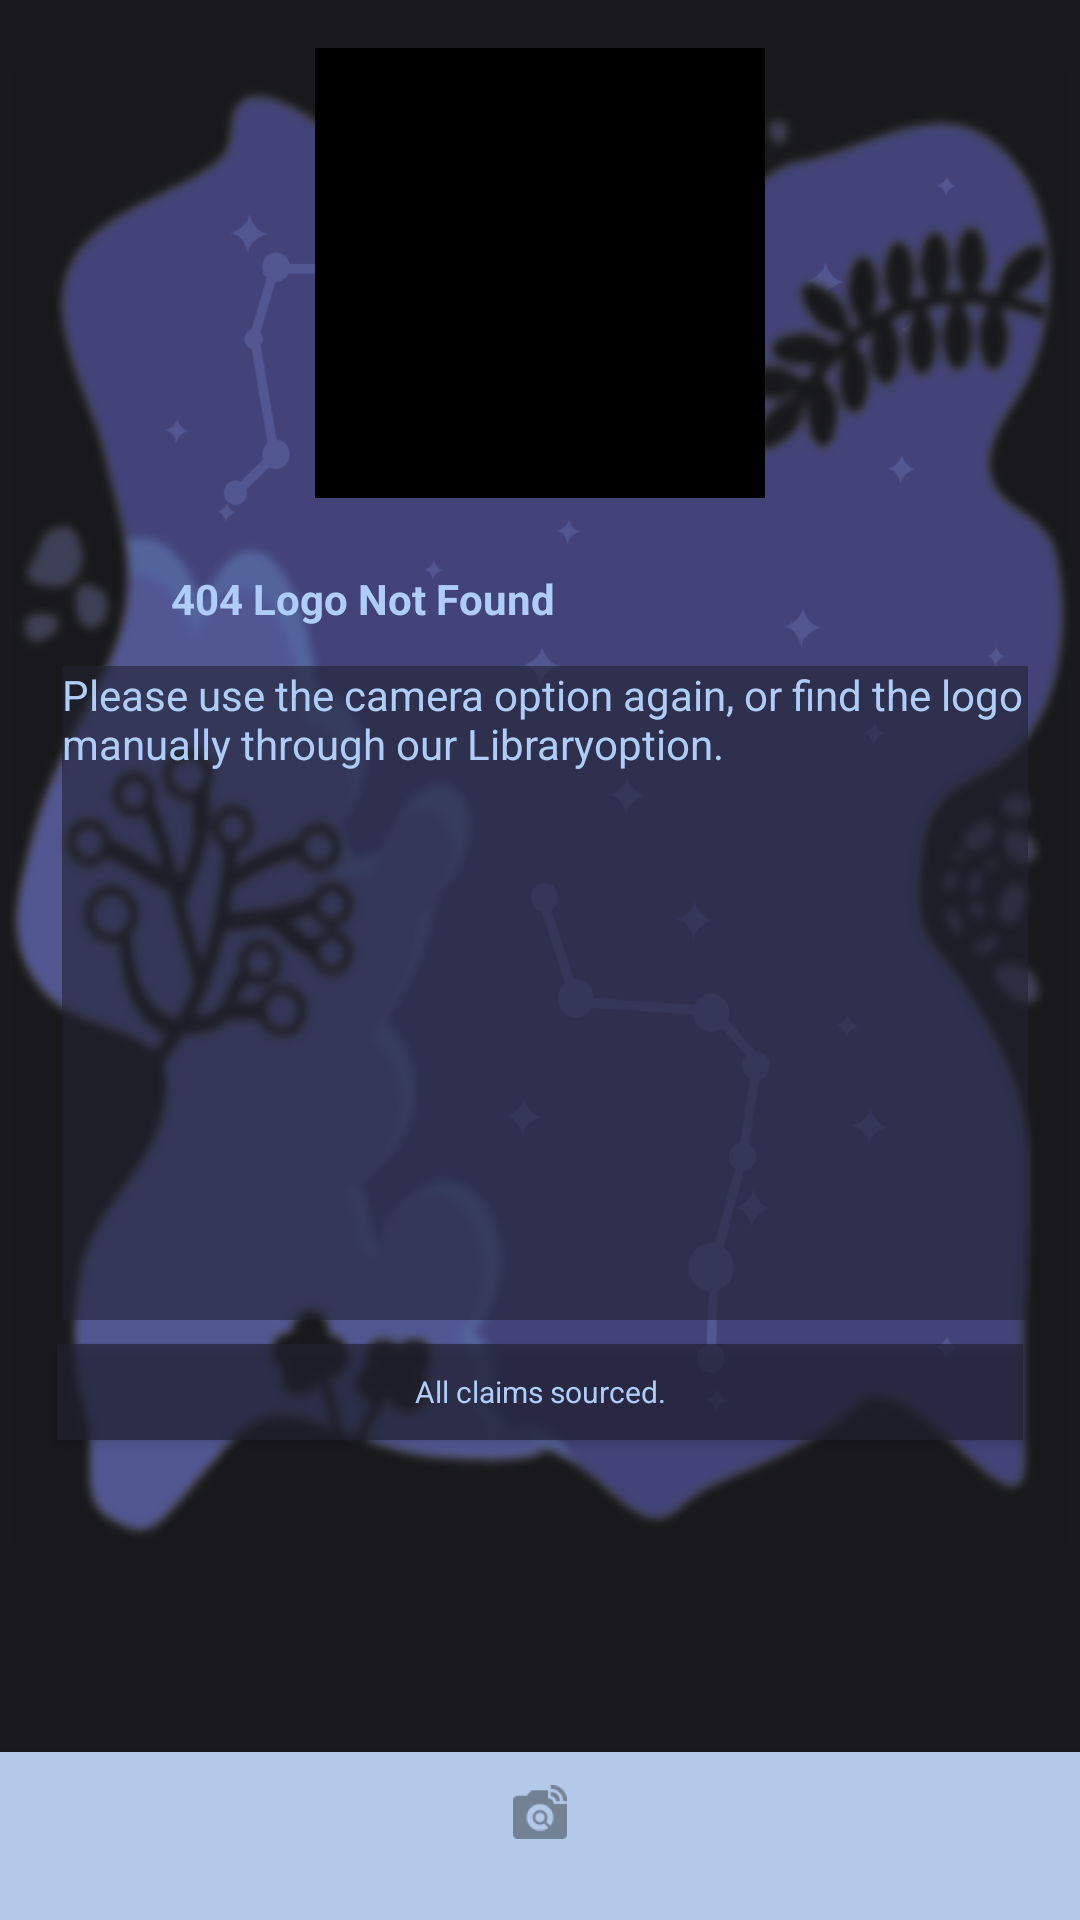

Android layout source for this screen:
<!-- AndroidManifest.xml: application theme AppTheme -->
<!-- res/layout/main.xml -->
<?xml version="1.0" encoding="utf-8"?>
<android.support.constraint.ConstraintLayout xmlns:android="http://schemas.android.com/apk/res/android"
    xmlns:app="http://schemas.android.com/apk/res-auto"
    xmlns:tools="http://schemas.android.com/tools"
    android:id="@+id/main"
    android:layout_width="match_parent"
    android:layout_height="match_parent"
    android:background="@drawable/floorbackground"
    tools:context="com.querychain.mainapp.ViewNote">

    <ImageView
        android:id="@+id/imageViewLogo"
        android:contentDescription="@string/desc"
        android:layout_width="150dp"
        android:layout_height="150dp"
        android:padding="1dp"
        android:layout_marginStart="16dp"
        app:layout_constraintLeft_toLeftOf="parent"
        android:layout_marginLeft="16dp"
        android:layout_marginEnd="16dp"
        app:layout_constraintRight_toRightOf="parent"
        android:layout_marginRight="16dp"
        android:layout_marginTop="16dp"
        app:layout_constraintTop_toTopOf="parent"
        android:background="#000000" />


    <TextView
        android:layout_width="266dp"
        android:layout_height="24dp"
        android:id="@+id/textViewName"
        android:fontFamily="sans-serif"
        android:textColor="@color/white_text"
        android:textStyle="bold"
        android:text="@string/notfound"
        android:layout_marginTop="24dp"
        app:layout_constraintTop_toBottomOf="@+id/imageViewLogo"
        android:layout_marginStart="16dp"
        app:layout_constraintLeft_toLeftOf="parent"
        android:layout_marginLeft="16dp"
        android:layout_marginEnd="16dp"
        app:layout_constraintRight_toRightOf="parent"
        android:layout_marginRight="16dp"
        app:layout_constraintHorizontal_bias="0.66" />

    <TextView
        android:layout_width="0dp"
        android:layout_height="0dp"
        android:id="@+id/imageName"
        app:layout_constraintHorizontal_bias="0.66" />

    <TextView
        android:id="@+id/textViewDescription"
        android:layout_width="322dp"
        android:layout_height="218dp"
        android:layout_marginLeft="8dp"
        android:layout_marginTop="8dp"
        android:background="#99222233"
        android:maxWidth="100dip"
        android:scrollbars="vertical"
        android:text='@string/sorry'
        android:textColor="@color/white_text"
        android:textSize="14sp"
        app:layout_constraintHorizontal_bias="0.425"
        app:layout_constraintLeft_toLeftOf="parent"
        app:layout_constraintRight_toRightOf="parent"
        app:layout_constraintTop_toBottomOf="@+id/textViewName" />

    <Button
        android:id="@+id/readMore"
        android:layout_width="322dp"
        android:layout_height="32dp"
        android:layout_marginBottom="8dp"
        android:layout_marginEnd="8dp"
        android:layout_marginStart="8dp"
        android:layout_marginTop="8dp"
        android:background="@drawable/buttoninside"
        android:fontFamily="sans-serif-bold"
        android:text="@string/sourced"
        android:textAllCaps="false"
        android:textColor="@color/white_text"
        android:textSize="10sp"
        app:layout_constraintBottom_toTopOf="@+id/bottom_navigation"
        app:layout_constraintEnd_toEndOf="parent"
        app:layout_constraintStart_toStartOf="parent"
        app:layout_constraintTop_toBottomOf="@+id/textViewDescription"
        app:layout_constraintVertical_bias="0.0" />

    <android.support.design.widget.BottomNavigationView
        android:id="@+id/bottom_navigation"
        android:layout_width="0dp"
        android:layout_height="56dp"
        app:layout_constraintBottom_toBottomOf="parent"
        app:layout_constraintLeft_toLeftOf="parent"
        app:layout_constraintRight_toRightOf="parent"
        app:menu="@menu/bottom_nav_items"
        app:layout_constraintTop_toBottomOf="@+id/textViewDescription"
        app:layout_constraintHorizontal_bias="0.0"
        app:layout_constraintVertical_bias="1.0"
        android:background="#B3C9E8" />

</android.support.constraint.ConstraintLayout>
<!-- resources referenced by this layout -->
<resources>
  <color name="white_text">#AECDF9</color>
  <!-- drawable buttoninside (drawable) -->
  <?xml version="1.0" encoding="utf-8"?>
  <shape xmlns:android="http://schemas.android.com/apk/res/android" android:shape="rectangle" android:padding="10dp">
      <solid android:color="#B3222233"/> 
  
  </shape>
  <!-- drawable floorbackground: png bitmap (drawable-hdpi, 77143 bytes) -->
  <string name="desc">Certification Logo</string>
  <string name="notfound">404 Logo Not Found</string>
  <string name="sorry">Please use the camera option again, or find the logo manually through our "Library" option.</string>
  <string name="sourced">All claims sourced.</string>
  <style name="AppTheme" parent="Theme.AppCompat.Light.DarkActionBar">
              
              <item name="colorPrimary">@color/colorPrimary</item>
              <item name="colorPrimaryDark">@color/colorPrimaryDark</item>
              <item name="colorAccent">@color/colorAccent</item>
              <item name="windowActionBar">false</item>
              <item name="windowNoTitle">true</item>
          </style>
  <color name="colorPrimary">#000000</color>
  <color name="colorPrimaryDark">#000000</color>
  <color name="colorAccent">#FF4081</color>
</resources>
